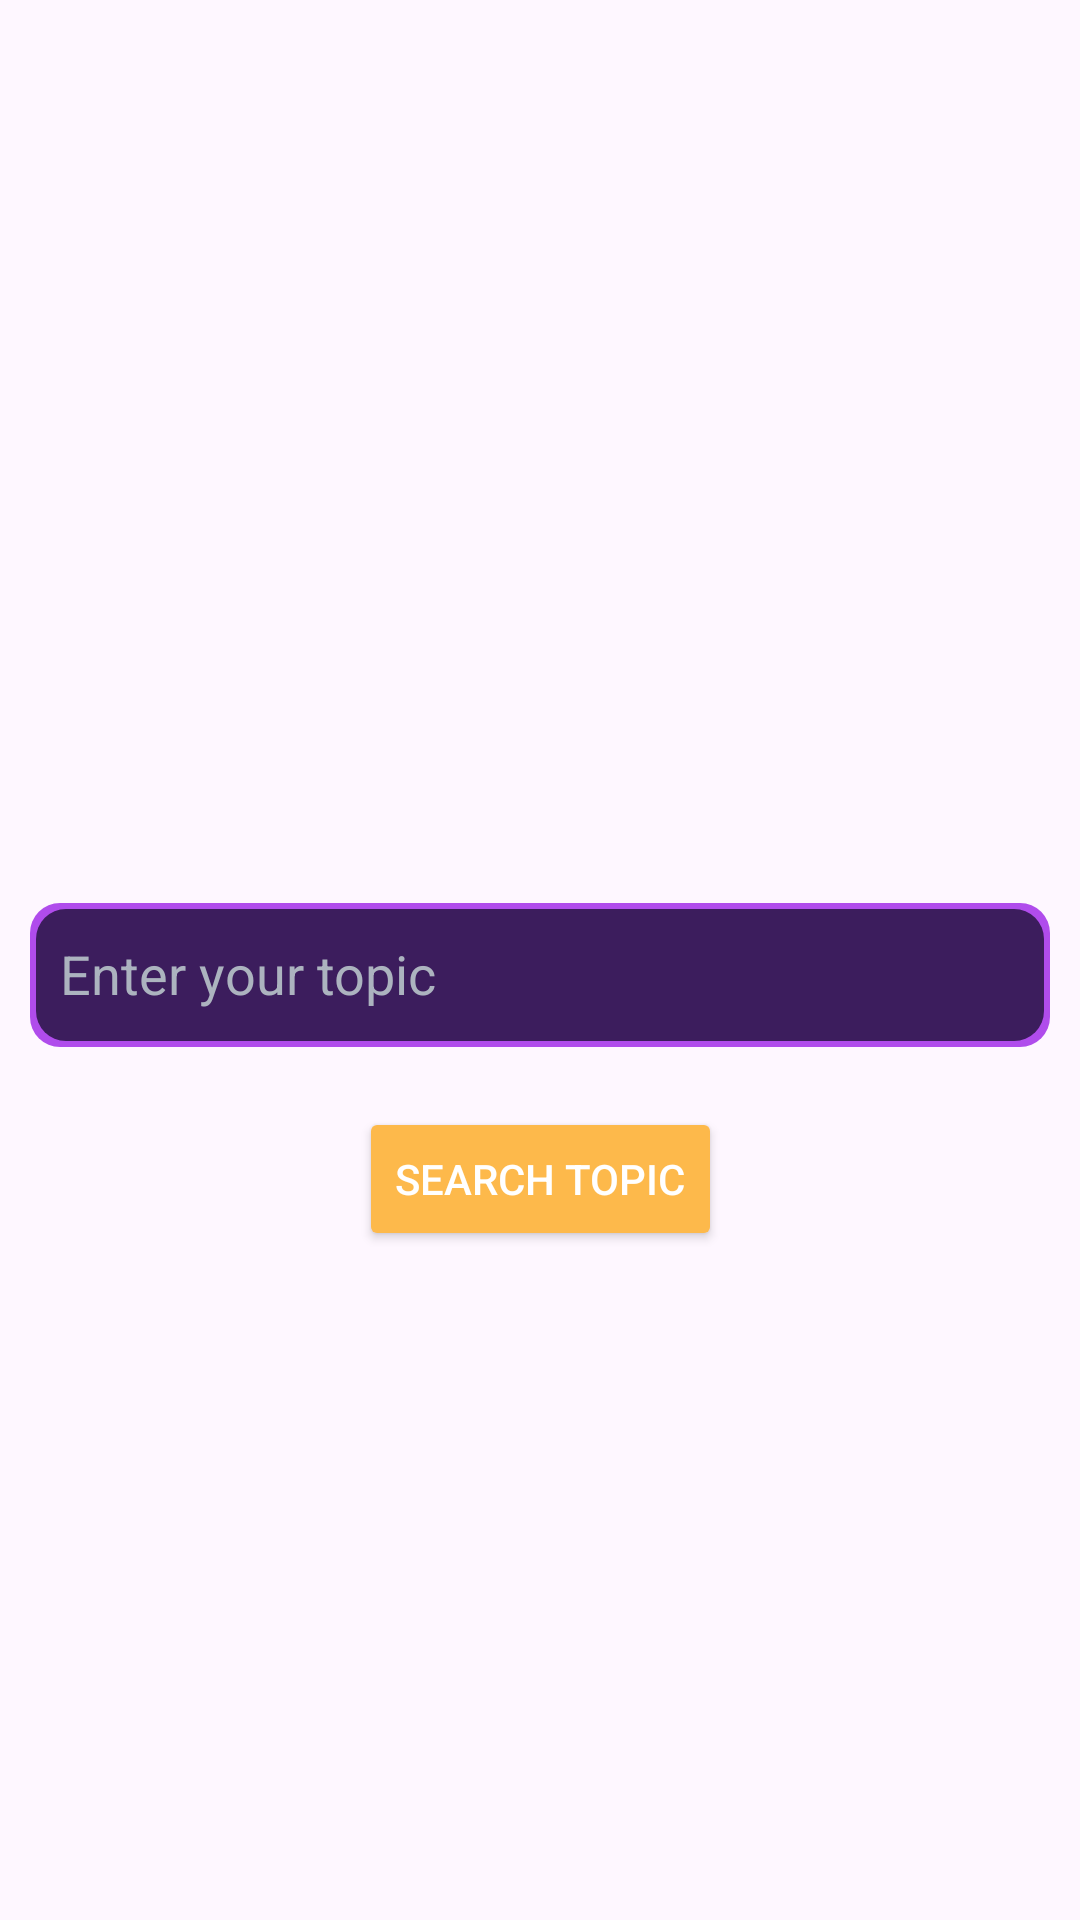

Layout XML and referenced resources for this Android screen:
<!-- AndroidManifest.xml: application theme Theme.Aptitude -->
<!-- res/layout/youtudelayout.xml -->
<?xml version="1.0" encoding="utf-8"?>
<androidx.constraintlayout.widget.ConstraintLayout xmlns:android="http://schemas.android.com/apk/res/android"
    xmlns:app="http://schemas.android.com/apk/res-auto"
    android:layout_width="331dp"

    android:layout_height="500dp"
    android:background="@drawable/round_corner"


    >





    <androidx.constraintlayout.widget.ConstraintLayout
        android:id="@+id/enterQuery"
        android:layout_width="match_parent"
        android:layout_marginTop="10dp"
        android:layout_height="48dp"
        android:background="@drawable/colour"
        android:layout_marginHorizontal="10dp"
        app:layout_constraintTop_toTopOf="parent"
        app:layout_constraintStart_toStartOf="parent"
        app:layout_constraintEnd_toEndOf="parent"
        app:layout_constraintBottom_toBottomOf="parent"
        >
        <EditText
            android:id="@+id/query"
            android:layout_width="match_parent"
            android:layout_height="47dp"
            android:textColorHint="#ACB3BF"
            android:hint="Enter your topic"
            android:textColor="@color/white"
            android:singleLine="true"
            android:background="@null"
            android:layout_marginHorizontal="10dp"
            app:layout_constraintTop_toTopOf="parent"
            app:layout_constraintStart_toStartOf="parent"
            android:textSize="18dp"/>
    </androidx.constraintlayout.widget.ConstraintLayout>








    <Button
        android:id="@+id/finish"
        android:layout_width="wrap_content"
        android:layout_height="wrap_content"
        android:layout_marginVertical="20dp"
        android:backgroundTint="#FDB94B"
        android:text="Search Topic"

        android:textColor="@color/white"
        app:layout_constraintEnd_toEndOf="parent"
        app:layout_constraintStart_toStartOf="parent"
        app:layout_constraintTop_toBottomOf="@id/enterQuery"
        />





</androidx.constraintlayout.widget.ConstraintLayout>
<!-- resources referenced by this layout -->
<resources>
  <color name="white">#FFFFFFFF</color>
  <!-- drawable colour (drawable) -->
  <?xml version="1.0" encoding="utf-8"?>
  <layer-list xmlns:android="http://schemas.android.com/apk/res/android">
  
  
  
      <item>
          <shape android:shape="rectangle"
              >
  
              <gradient
                  android:startColor="#B04CEC"
                  android:endColor="#B04CEC"
                  android:centerY="80%"
                  android:centerX="80%"
                  android:gradientRadius="15dp"
                  android:angle="10"/>
              <corners android:radius="10dp"/>
  
  
  
          </shape>
      </item>
      <item
          android:left="2dp"
          android:right="2dp"
          android:top="2dp"
          android:bottom="2dp">
          <shape android:shape="rectangle">
  
              <solid android:color="#3C1D5D"/>
              <corners android:radius="10dp"/>
          </shape>
      </item>
  
  
  </layer-list>
  <style name="Theme.Aptitude" parent="Base.Theme.Aptitude" />
  <style name="Base.Theme.Aptitude" parent="Theme.Material3.DayNight.NoActionBar">
          
          
      </style>
</resources>
